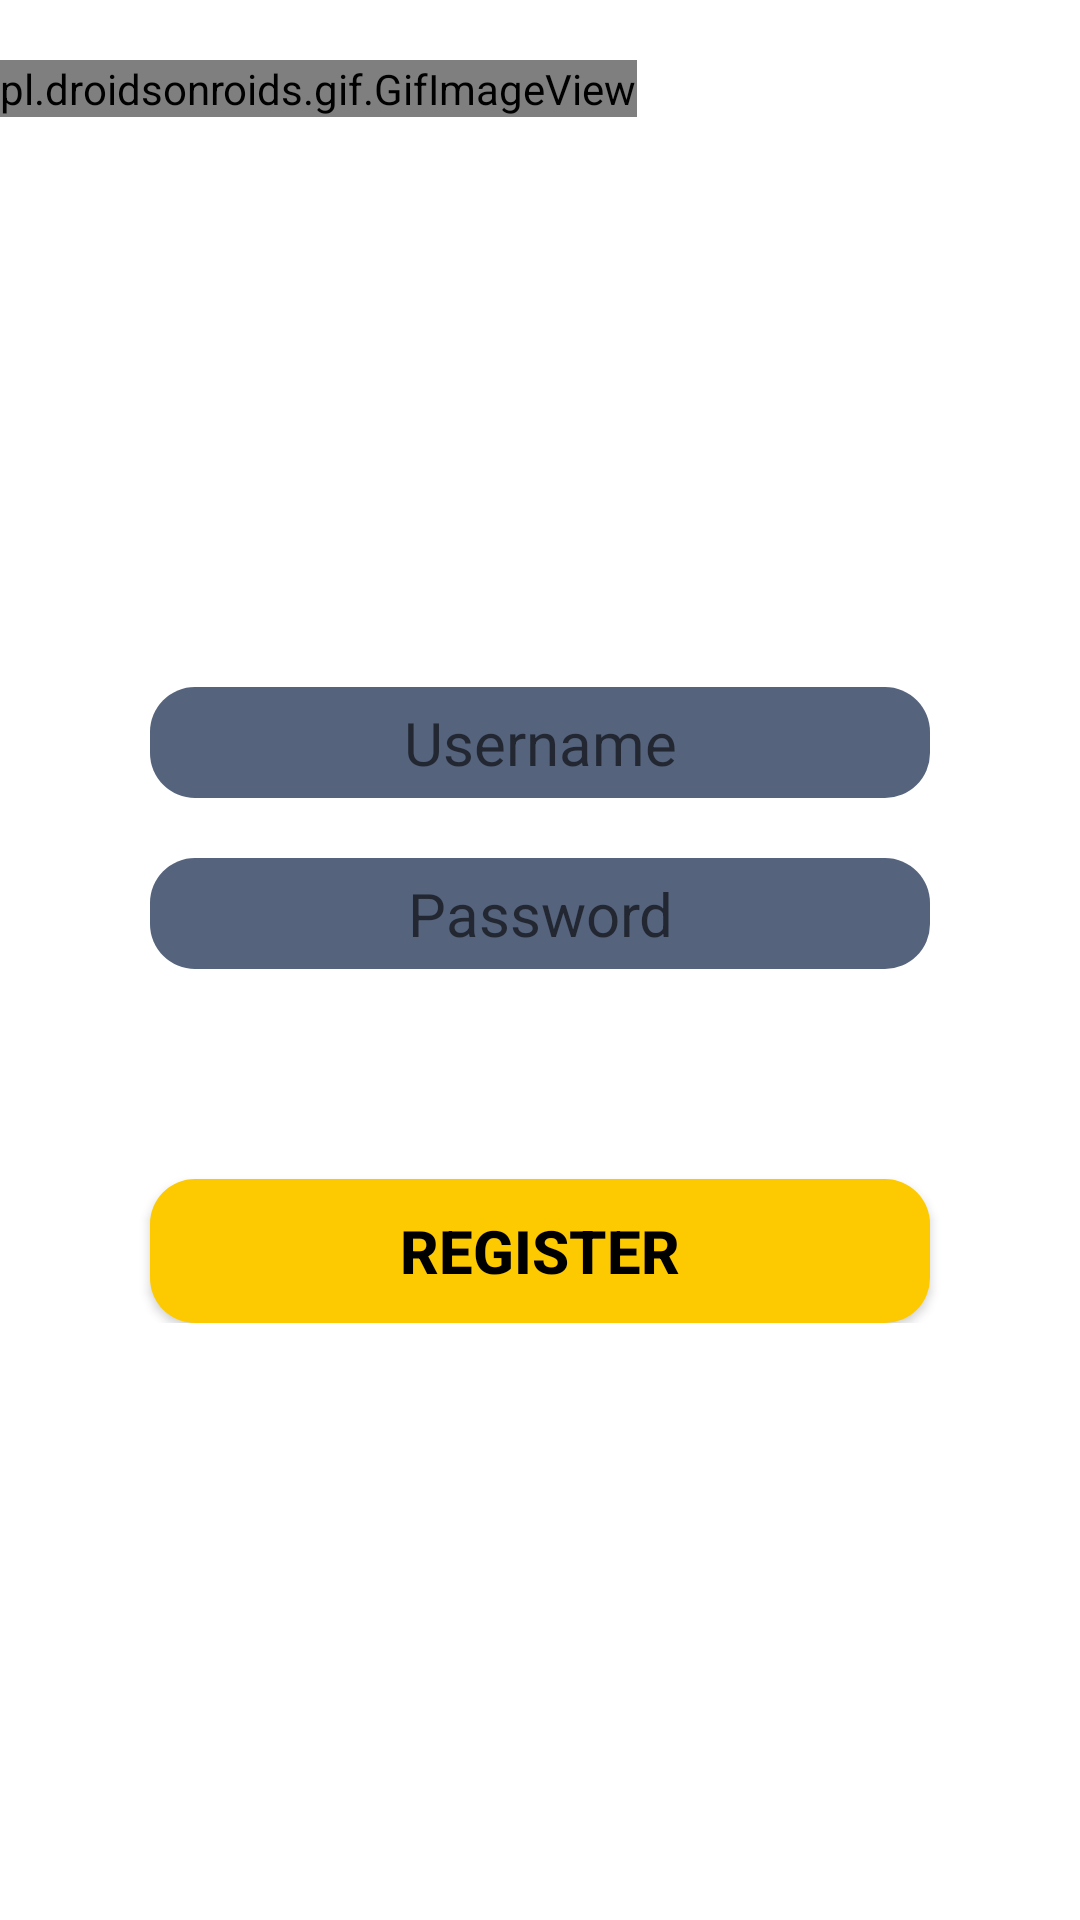

Reconstruct the res/layout file that produces this screen, plus the resources it refers to.
<!-- AndroidManifest.xml: application theme Theme.LabEx6 -->
<!-- res/layout/activity_registrationpage.xml -->
<?xml version="1.0" encoding="utf-8"?>
<LinearLayout xmlns:android="http://schemas.android.com/apk/res/android"
    xmlns:app="http://schemas.android.com/apk/res-auto"
    xmlns:tools="http://schemas.android.com/tools"
    android:layout_width="match_parent"
    android:layout_height="match_parent"
    android:background="@drawable/regbg"
    android:orientation="vertical"
    tools:context=".registrationpage">

    <LinearLayout
        android:layout_width="fill_parent"
        android:layout_height="wrap_content"
        android:orientation="vertical">

        <pl.droidsonroids.gif.GifImageView
            android:layout_width="wrap_content"
            android:layout_height="wrap_content"
            android:layout_marginTop="20dp"
            android:src="@drawable/pokedex" />
    </LinearLayout>

    <LinearLayout
        android:layout_width="fill_parent"
        android:layout_height="wrap_content"
        android:layout_marginTop="190dp"
        android:orientation="vertical">


        <EditText
            android:id="@+id/ETusername"
            android:layout_width="fill_parent"
            android:layout_height="wrap_content"
            android:layout_marginLeft="50dp"
            android:layout_marginRight="50dp"
            android:layout_weight="0.7"
            android:background="@drawable/rounded_states"
            android:hint="Username"
            android:padding="5dip"
            android:textColor="@color/white"
            android:textAlignment="center"
            android:textSize="20sp" />

        <EditText
            android:id="@+id/ETpass"
            android:layout_width="fill_parent"
            android:layout_height="wrap_content"
            android:textAlignment="center"
            android:layout_marginLeft="50dp"
            android:layout_marginTop="20dp"
            android:layout_marginRight="50dp"
            android:layout_weight="0.7"
            android:background="@drawable/rounded_states"
            android:hint="Password"
            android:padding="5dip"
            android:textColor="@color/white"
            android:textSize="20sp" />

        <Button
            android:id="@+id/Bregister"
            android:layout_width="fill_parent"
            android:layout_height="wrap_content"
            android:layout_marginLeft="50dp"
            android:layout_marginTop="70dp"
            android:layout_marginRight="50dp"
            android:layout_weight="0.7"
            android:background="@drawable/submitbtn"
            android:padding="5dp"
            android:text="Register"
            android:textColor="@color/black"
            android:textSize="20sp"
            android:textStyle="bold" />

    </LinearLayout>


</LinearLayout>
<!-- resources referenced by this layout -->
<resources>
  <color name="black">#FF000000</color>
  <color name="white">#FFFFFFFF</color>
  <!-- drawable pokedex: gif bitmap (drawable, 264691 bytes) -->
  <!-- drawable rounded_states (drawable) -->
  <?xml version="1.0" encoding="utf-8"?>
  <selector xmlns:android="http://schemas.android.com/apk/res/android">
      <item
          android:state_pressed="true"
          android:state_enabled="true"
          android:drawable="@drawable/rounded_focused" />
      <item
          android:state_focused="true"
          android:state_enabled="true"
          android:drawable="@drawable/rounded_focused" />
      <item
          android:state_enabled="true"
          android:drawable="@drawable/rounded" />
  </selector>
  <!-- drawable submitbtn (drawable) -->
  <?xml version="1.0" encoding="utf-8"?>
  <shape xmlns:android="http://schemas.android.com/apk/res/android"
      android:shape="rectangle"
      android:padding="10dp">
  
      <solid android:color="#FDCA01" />
      <corners
          android:bottomRightRadius="15dp"
          android:bottomLeftRadius="15dp"
          android:topLeftRadius="15dp"
          android:topRightRadius="15dp" />
  </shape>
  <style name="Theme.LabEx6" parent="Theme.MaterialComponents.DayNight.NoActionBar">
          
          <item name="colorPrimary">@color/yellow</item>
          <item name="colorPrimaryVariant">@color/navyblue</item>
          <item name="colorOnPrimary">@color/white</item>
          
          <item name="colorSecondary">@color/teal_200</item>
          <item name="colorSecondaryVariant">@color/teal_700</item>
          <item name="colorOnSecondary">@color/black</item>
          
          <item name="android:statusBarColor">?attr/colorPrimaryVariant</item>
          
      </style>
  <!-- drawable rounded_focused (drawable) -->
  <?xml version="1.0" encoding="utf-8"?>
  <shape xmlns:android="http://schemas.android.com/apk/res/android"
      android:shape="rectangle" android:padding="10dp">
  
      <solid android:color="#98A1B2"/>
      <corners
          android:bottomRightRadius="15dp"
          android:bottomLeftRadius="15dp"
          android:topLeftRadius="15dp"
          android:topRightRadius="15dp" />
  </shape>
  <!-- drawable rounded (drawable) -->
  <?xml version="1.0" encoding="utf-8"?>
  <shape xmlns:android="http://schemas.android.com/apk/res/android"
      android:shape="rectangle"
      android:padding="10dp">
  
      <solid android:color="#55637D" />
      <corners
          android:bottomRightRadius="15dp"
          android:bottomLeftRadius="15dp"
          android:topLeftRadius="15dp"
          android:topRightRadius="15dp" />
  </shape>
  <color name="yellow">#FDCA01</color>
  <color name="navyblue">#0C2350</color>
  <color name="teal_200">#FF03DAC5</color>
  <color name="teal_700">#FF018786</color>
</resources>
